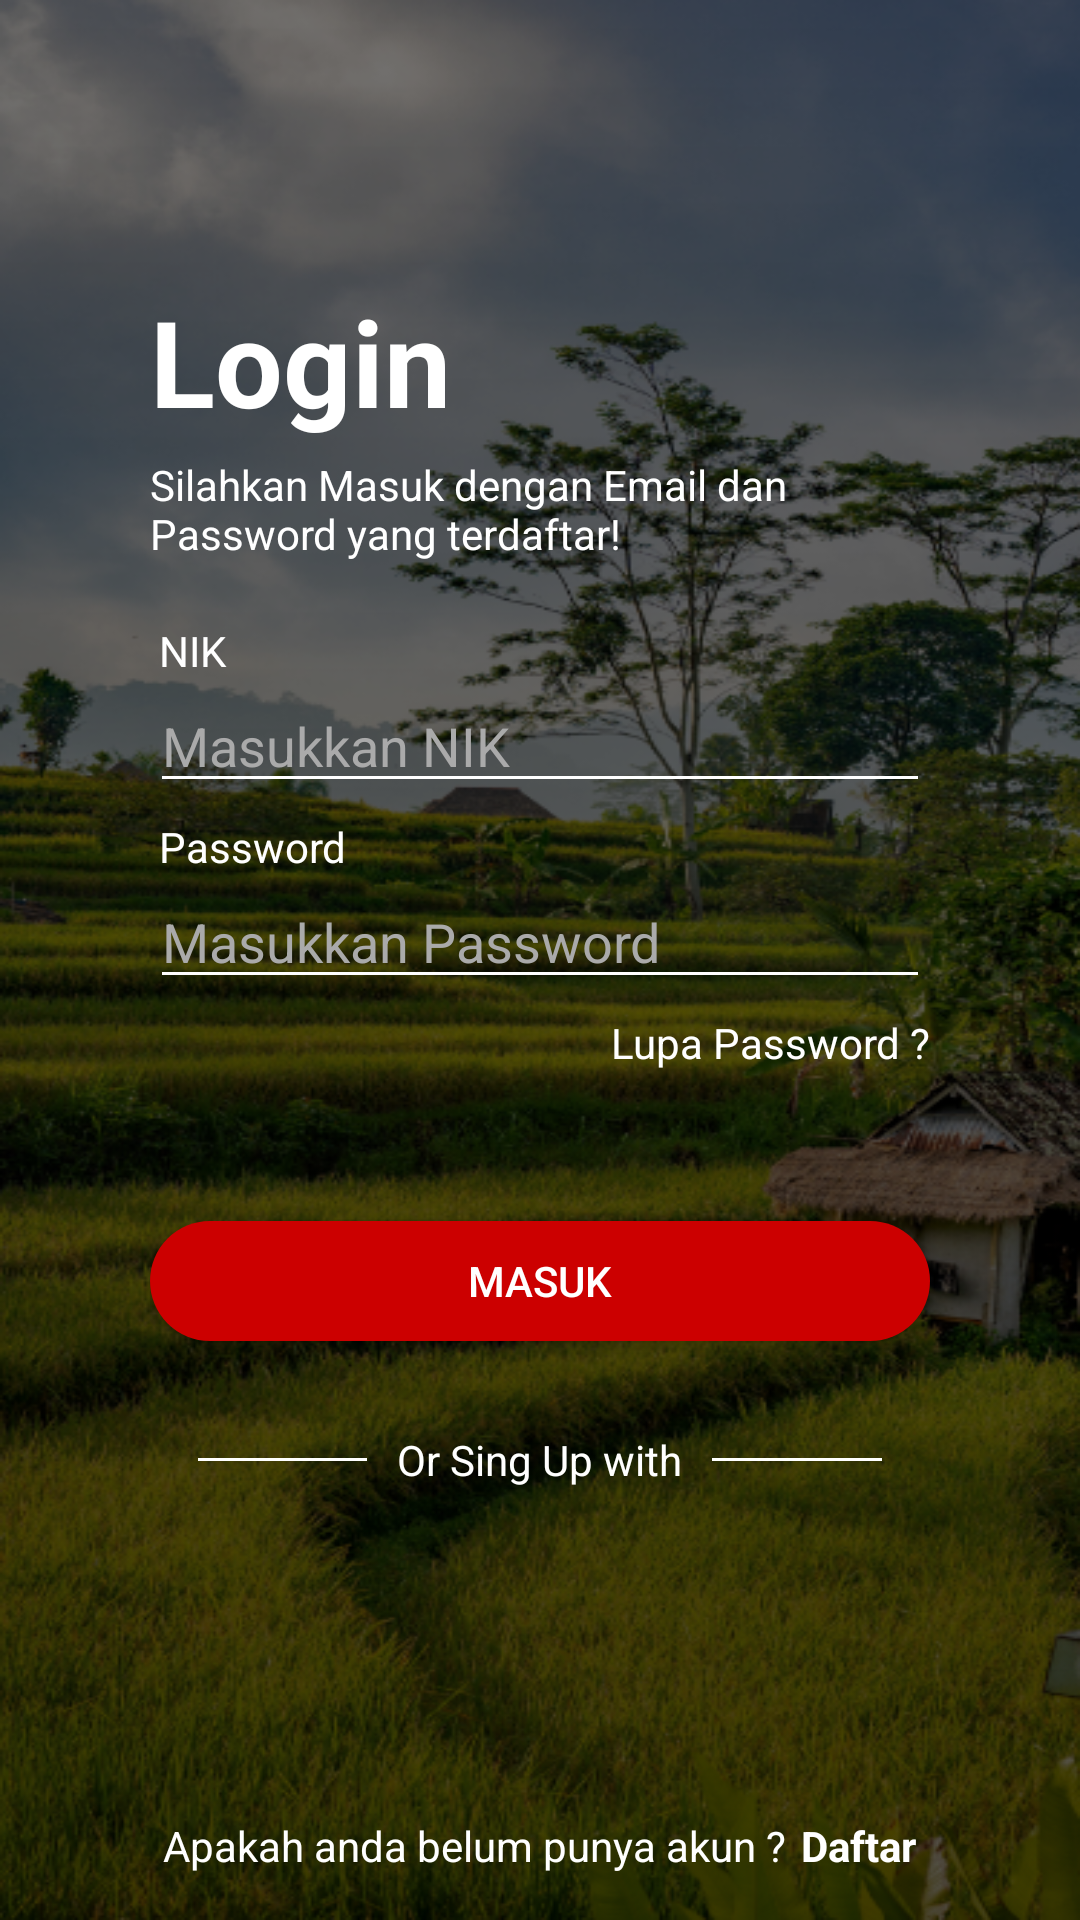

Reconstruct the res/layout file that produces this screen, plus the resources it refers to.
<!-- AndroidManifest.xml: application theme AppTheme -->
<!-- res/layout/activity_login.xml -->
<?xml version="1.0" encoding="utf-8"?>
<androidx.constraintlayout.widget.ConstraintLayout xmlns:android="http://schemas.android.com/apk/res/android"
    xmlns:app="http://schemas.android.com/apk/res-auto"
    xmlns:tools="http://schemas.android.com/tools"
    android:background="@drawable/login2"
    android:layout_width="match_parent"
    android:layout_height="match_parent"
    tools:context=".ui.activity.LoginActivity">

    <LinearLayout
        android:id="@+id/linearLayout"
        android:layout_width="match_parent"
        android:layout_height="match_parent"
        android:gravity="center"
        android:layout_margin="50dp"
        android:orientation="vertical"
        android:layout_centerVertical="true"
        app:layout_constraintEnd_toEndOf="parent"
        app:layout_constraintStart_toStartOf="parent"
        app:layout_constraintTop_toTopOf="parent">

        <TextView
            android:layout_width="match_parent"
            android:layout_height="wrap_content"
            android:text="Login"
            android:textColor="@android:color/white"
            android:textSize="40sp"
            android:textStyle="bold" />

        <TextView
            android:layout_width="match_parent"
            android:layout_height="wrap_content"
            android:layout_marginTop="5sp"
            android:layout_marginBottom="20sp"
            android:text="Silahkan Masuk dengan Email dan Password yang terdaftar!"
            android:textColor="@android:color/white"
            android:textSize="14sp" />

        <TextView
            android:layout_width="match_parent"
            android:layout_height="wrap_content"
            android:layout_marginLeft="2dp"
            android:text="NIK"
            android:textColor="@android:color/white" />

        <EditText
            android:id="@+id/fm_nik_lg"
            android:layout_width="match_parent"
            android:layout_height="wrap_content"
            android:layout_marginBottom="5sp"
            android:backgroundTint="@android:color/white"
            android:hint="Masukkan NIK"
            android:maxLines="1"
            android:singleLine="true"
            android:textColor="@android:color/white"
            android:textColorHint="@android:color/darker_gray" />

        <TextView
            android:layout_width="match_parent"
            android:layout_height="wrap_content"
            android:layout_marginLeft="2dp"
            android:text="Password"
            android:textColor="@android:color/white" />

        <EditText
            android:id="@+id/fm_pass_lg"
            android:layout_width="match_parent"
            android:layout_height="wrap_content"
            android:layout_marginBottom="5dp"
            android:backgroundTint="@android:color/white"
            android:hint="Masukkan Password"
            android:maxLines="1"
            android:singleLine="true"
            android:textColor="@android:color/white"
            android:textColorHint="@android:color/darker_gray" />

        <TextView
            android:layout_width="match_parent"
            android:layout_height="wrap_content"
            android:layout_marginBottom="50dp"
            android:gravity="end"
            android:text="@string/lupa_password"
            android:textAlignment="viewEnd"
            android:textColor="@android:color/white" />

        <Button
            android:id="@+id/btn_login"
            android:layout_width="match_parent"
            android:layout_height="@dimen/button_height"
            android:layout_marginBottom="30dp"
            android:background="@drawable/background_button_daftar"
            android:text="@string/masuk"
            android:textColor="@android:color/white" />

        <RelativeLayout
            android:layout_width="match_parent"
            android:layout_height="wrap_content"
            android:layout_centerVertical="true">

            <TextView
                android:id="@+id/tvText"
                android:layout_width="wrap_content"
                android:layout_height="wrap_content"
                android:layout_centerInParent="true"
                android:layout_marginLeft="10dp"
                android:layout_marginRight="10dp"
                android:text="Or Sing Up with"
                android:textColor="#FFFFFF" />

            <View
                android:layout_width="match_parent"
                android:layout_height="1dp"
                android:layout_centerVertical="true"
                android:layout_marginLeft="16dp"
                android:layout_toLeftOf="@id/tvText"
                android:background="#FFFFFF" />

            <View
                android:layout_width="match_parent"
                android:layout_height="1dp"
                android:layout_centerVertical="true"
                android:layout_marginRight="16dp"
                android:layout_toRightOf="@id/tvText"
                android:background="#FFFFFF" />

        </RelativeLayout>

        <LinearLayout
            android:layout_width="match_parent"
            android:layout_height="wrap_content"
            android:gravity="center"
            android:orientation="horizontal">

            <ImageView
                android:layout_width="50dp"
                android:layout_height="50dp"
                android:background="@drawable/icon_fb" />

            <ImageView
                android:layout_width="50dp"
                android:layout_height="50dp"
                android:background="@drawable/icon_google" />

        </LinearLayout>

    </LinearLayout>

    <LinearLayout
        android:layout_width="match_parent"
        android:layout_height="wrap_content"
        android:layout_marginLeft="50dp"
        android:layout_marginRight="50dp"
        android:gravity="center"
        app:layout_constraintBottom_toBottomOf="parent"
        app:layout_constraintTop_toBottomOf="@+id/linearLayout">

        <LinearLayout
            android:layout_width="wrap_content"
            android:layout_height="wrap_content"
            android:orientation="horizontal">

            <TextView
                android:layout_width="wrap_content"
                android:layout_height="wrap_content"
                android:text="Apakah anda belum punya akun ?"
                android:textColor="@android:color/white" />

            <TextView
                android:id="@+id/txt_btn_daftar"
                android:layout_width="match_parent"
                android:layout_height="wrap_content"
                android:layout_marginLeft="5dp"
                android:text="Daftar"
                android:textColor="@android:color/white"
                android:textStyle="bold" />

        </LinearLayout>

    </LinearLayout>


</androidx.constraintlayout.widget.ConstraintLayout>
<!-- resources referenced by this layout -->
<resources>
  <dimen name="button_height">40dp</dimen>
  <!-- drawable background_button_daftar (drawable) -->
  <?xml version="1.0" encoding="utf-8"?>
  <shape xmlns:android="http://schemas.android.com/apk/res/android"
      android:shape="rectangle">
      <solid android:color="@android:color/holo_red_dark"/>
      <corners android:radius="50dp" />
  </shape>
  <!-- drawable login2: png bitmap (drawable, 556441 bytes) -->
  <string name="lupa_password">Lupa Password ?</string>
  <string name="masuk">Masuk</string>
  <style name="AppTheme" parent="Theme.AppCompat.Light.DarkActionBar">
          
          <item name="colorPrimary">@color/colorPrimary</item>
          <item name="colorPrimaryDark">@color/colorPrimaryDark</item>
          <item name="colorAccent">@color/colorAccent</item>
          <item name="windowActionBar">false</item>
          <item name="windowNoTitle">true</item>
      </style>
  <color name="colorPrimary">#A82E36</color>
  <color name="colorPrimaryDark">#A80000</color>
  <color name="colorAccent">#838383</color>
</resources>
